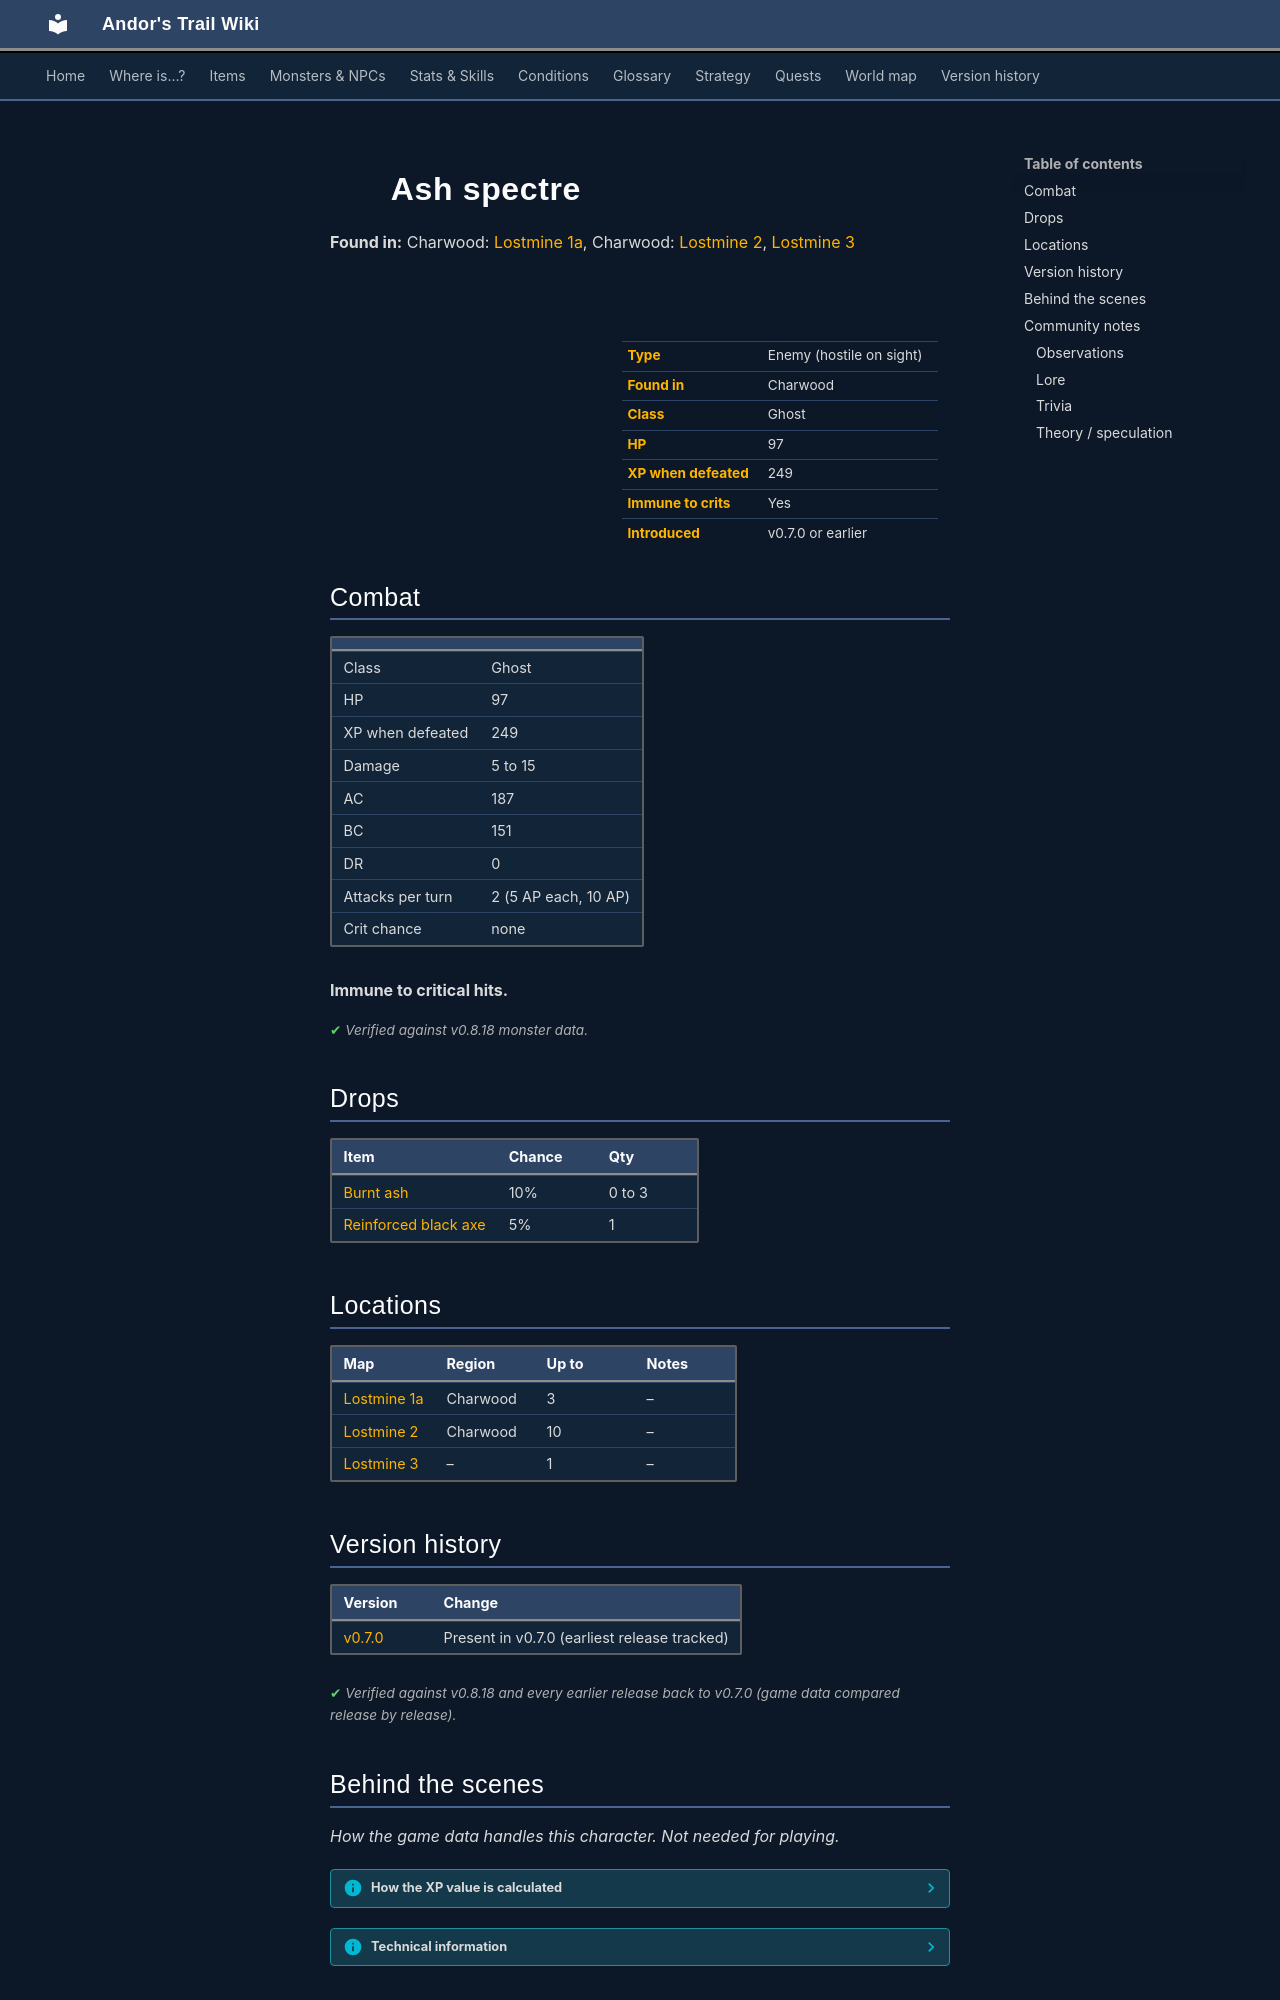

repository: asdfghjkl628/Andor-s-Trail-Wikiiii · page: monsters/ashs3/index.html · generator: mkdocs

---
description: "Ash spectre is an enemy in Andor's Trail (ghost) with 97 HP, worth 249 XP, found in Charwood. Drops: Burnt ash, Reinforced black axe."
---

# ![](../assets/icons/monsters/monsters_ld2_220.png){ .sprite } Ash spectre

**Found in:** Charwood: [Lostmine 1a](../maps/lostmine1a.md), Charwood: [Lostmine 2](../maps/lostmine2.md), [Lostmine 3](../maps/lostmine3.md)

<div class="infobox" markdown>

<p class="ib-img"><img class="sprite" src="../../assets/icons/monsters/monsters_ld2_220.png" alt=""></p>

| | |
|---|---|
| **Type** | Enemy (hostile on sight) |
| **Found in** | Charwood |
| **Class** | Ghost |
| **HP** | 97 |
| **XP when defeated** | 249 |
| **Immune to crits** | Yes |
| **Introduced** | v0.7.0 or earlier |

</div>

## Combat

| | |
|---|---|
| Class | Ghost |
| HP | 97 |
| XP when defeated | 249 |
| Damage | 5 to 15 |
| AC | 187 |
| BC | 151 |
| DR | 0 |
| Attacks per turn | 2 (5 AP each, 10 AP) |
| Crit chance | none |

**Immune to critical hits.**


<p class="verified">Verified against v0.8.18 monster data.</p>

## Drops

| Item | Chance | Qty |
|---|---|---|
| [Burnt ash](../items/ash.md) | 10% | 0 to 3 |
| [Reinforced black axe](../items/axe_black2.md) | 5% | 1 |

## Locations

| Map | Region | Up to | Notes |
|---|---|---|---|
| [Lostmine 1a](../maps/lostmine1a.md) | Charwood | 3 | – |
| [Lostmine 2](../maps/lostmine2.md) | Charwood | 10 | – |
| [Lostmine 3](../maps/lostmine3.md) | – | 1 | – |


## Version history

| Version | Change |
|---|---|
| [v0.7.0](../versions/0.7.0.md) | Present in v0.7.0 (earliest release tracked) |

<p class="verified">Verified against v0.8.18 and every earlier release back to v0.7.0 (game data compared release by release).</p>


## Behind the scenes

*How the game data handles this character. Not needed for playing.*

??? info "How the XP value is calculated"

    The game computes each enemy's experience value when it loads the data (`MonsterTypeParser.java`):

    XP = ⌈(attacks per turn × attack chance × average damage × (1 + critical skill × critical multiplier) × 3 + HP × (1 + block chance) + 9 × damage resistance) × 0.7⌉

    Percentages are used as fractions (e.g. 60% = 0.6). Enemies whose attacks inflict a condition are worth 50 XP more. The More Exp skill adds a percentage on top.

??? info "Technical information"

    | | |
    |---|---|
    | Entry ID | `ashs3` |
    | Type (wiki) | Enemy |
    | Spawn group | `ashs2` |
    | Loot table | `ash` |
    | Conversation | – |
    | Faction | – |
    | Movement | – |
    | Icon | `monsters_ld2:220` |
    | Defined in | `res/raw/monsterlist_v070_charwood2.json` |

    Raw data:

    ```json
    {
     "id": "ashs3",
     "name": "Ash spectre",
     "iconID": "monsters_ld2:220",
     "maxHP": 97,
     "moveCost": 5,
     "monsterClass": "ghost",
     "attackDamage": {
      "min": 5,
      "max": 15
     },
     "spawnGroup": "ashs2",
     "droplistID": "ash",
     "attackCost": 5,
     "attackChance": 187,
     "blockChance": 151
    }
    ```


## Community notes

<small>Written by players, not generated from game data. **Observations**: what players notice in-game · **Lore**: the in-world story · **Trivia**: real-world facts, references, development history · **Theory / speculation**: unconfirmed ideas; may just be unfinished content</small>

### Observations

*No notes yet. Contributions are welcome: [add a note](https://github.com/asdfghjkl628/Andor-s-Trail-Wikiiii/new/main/notes/monsters?filename=ashs3.md&value=%23%23%20Observations%0A%0A%3C%21--%20what%20players%20notice%20in-game%20--%3E%0A%0A%23%23%20Lore%0A%0A%3C%21--%20the%20in-world%20story%20--%3E%0A%0A%23%23%20Trivia%0A%0A%3C%21--%20real-world%20facts%2C%20references%2C%20development%20history%20--%3E%0A%0A%23%23%20Theory%20/%20speculation%0A%0A%3C%21--%20unconfirmed%20ideas%3B%20may%20just%20be%20unfinished%20content%20--%3E%0A).*
